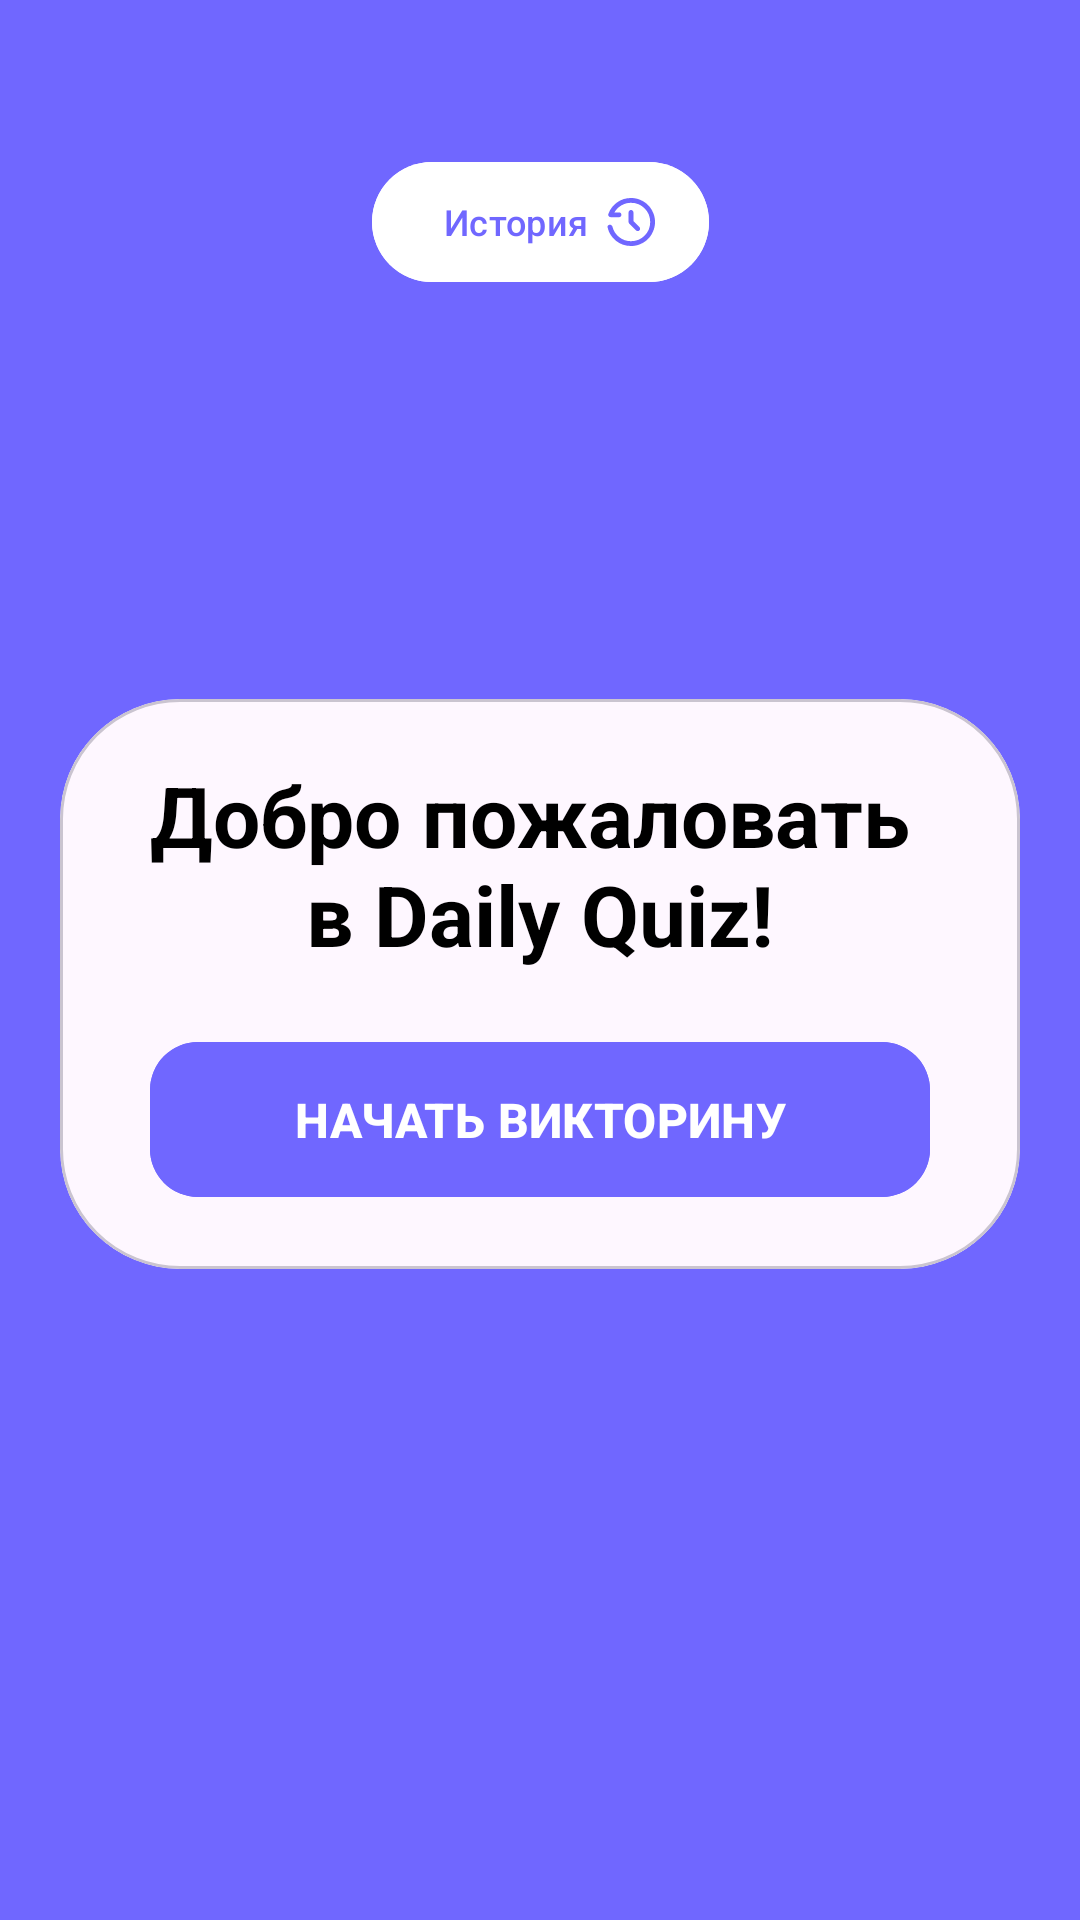

Layout XML and referenced resources for this Android screen:
<!-- AndroidManifest.xml: application theme Theme.DailyQuiz -->
<!-- res/layout/fragment_start.xml -->
<?xml version="1.0" encoding="utf-8"?>
<androidx.constraintlayout.widget.ConstraintLayout
    xmlns:android="http://schemas.android.com/apk/res/android"
    xmlns:app="http://schemas.android.com/apk/res-auto"
    xmlns:tools="http://schemas.android.com/tools"
    android:layout_width="match_parent"
    android:layout_height="match_parent"
    android:background="@color/blue"
    tools:context=".ui.start.StartFragment">

    <com.google.android.material.button.MaterialButton
        android:id="@+id/history_btn"
        android:layout_width="wrap_content"
        android:layout_height="wrap_content"
        android:backgroundTint="@color/white"
        android:text="@string/history_text"
        android:textColor="@color/blue"
        android:layout_marginTop="50dp"
        android:textSize="12sp"
        android:paddingEnd="40dp"
        app:layout_constraintEnd_toEndOf="parent"
        app:layout_constraintStart_toStartOf="parent"
        app:layout_constraintTop_toTopOf="parent" />

    <ImageView
        android:id="@+id/history_icon"
        android:layout_width="16dp"
        android:layout_height="16dp"
        android:src="@drawable/history_timer_icon"
        android:layout_marginStart="60dp"
        app:layout_constraintBottom_toBottomOf="@+id/history_btn"
        app:layout_constraintEnd_toEndOf="@+id/history_btn"
        app:layout_constraintStart_toStartOf="@+id/history_btn"
        app:layout_constraintTop_toTopOf="@+id/history_btn" />

    <ImageView
        android:id="@+id/logo"
        android:layout_width="wrap_content"
        android:layout_height="wrap_content"
        android:paddingTop="100dp"
        android:paddingBottom="35dp"
        android:src="@drawable/logo"
        app:layout_constraintEnd_toEndOf="parent"
        app:layout_constraintStart_toStartOf="parent"
        app:layout_constraintTop_toBottomOf="@+id/history_btn" />

    <com.google.android.material.card.MaterialCardView
        android:layout_width="match_parent"
        android:layout_height="wrap_content"
        app:cardCornerRadius="40dp"
        android:layout_marginHorizontal="20dp"
        app:layout_constraintEnd_toEndOf="parent"
        app:layout_constraintStart_toStartOf="parent"
        app:layout_constraintTop_toBottomOf="@+id/logo">

        <androidx.constraintlayout.widget.ConstraintLayout
            android:layout_width="match_parent"
            android:layout_height="wrap_content"
            android:padding="20dp" >

            <TextView
                android:id="@+id/welcomeText"
                android:layout_width="wrap_content"
                android:layout_height="wrap_content"
                android:gravity="center"
                android:text="@string/welcome_text"
                android:textColor="@color/black"
                android:textSize="28sp"
                android:textStyle="bold"
                app:layout_constraintEnd_toEndOf="parent"
                app:layout_constraintStart_toStartOf="parent"
                app:layout_constraintTop_toTopOf="parent" />

            <com.google.android.material.button.MaterialButton
                android:id="@+id/start_quiz_btn"
                android:layout_width="match_parent"
                android:layout_height="wrap_content"
                android:layout_marginTop="20dp"
                android:paddingVertical="15dp"
                android:layout_marginHorizontal="10dp"
                android:backgroundTint="@color/blue"
                android:text="@string/start_quiz_btn"
                android:textAllCaps="true"
                android:textSize="16sp"
                android:textStyle="bold"
                app:cornerRadius="16dp"
                app:layout_constraintEnd_toEndOf="parent"
                app:layout_constraintStart_toStartOf="parent"
                app:layout_constraintTop_toBottomOf="@+id/welcomeText" />

        </androidx.constraintlayout.widget.ConstraintLayout>
    </com.google.android.material.card.MaterialCardView>
</androidx.constraintlayout.widget.ConstraintLayout>
<!-- resources referenced by this layout -->
<resources>
  <color name="black">#FF000000</color>
  <color name="blue">#7067FF</color>
  <color name="white">#FFFFFFFF</color>
  <!-- drawable history_timer_icon (drawable) -->
  <vector xmlns:android="http://schemas.android.com/apk/res/android"
      android:width="20dp"
      android:height="20dp"
      android:viewportWidth="20"
      android:viewportHeight="20">
    <path
        android:pathData="M10,20C7.633,20 5.546,19.275 3.738,17.825C1.93,16.375 0.767,14.525 0.25,12.275C0.183,11.992 0.233,11.737 0.4,11.512C0.567,11.287 0.792,11.158 1.075,11.125C1.358,11.092 1.608,11.159 1.825,11.325C2.042,11.491 2.192,11.716 2.275,12C2.725,13.75 3.663,15.188 5.088,16.313C6.513,17.438 8.151,18.001 10,18C12.233,18 14.125,17.225 15.675,15.675C17.225,14.125 18,12.233 18,10C18,7.767 17.225,5.875 15.675,4.325C14.125,2.775 12.233,2 10,2C8.567,2 7.237,2.354 6.012,3.062C4.787,3.77 3.816,4.749 3.1,6H5C5.283,6 5.521,6.096 5.713,6.288C5.905,6.48 6.001,6.717 6,7C5.999,7.283 5.903,7.52 5.712,7.713C5.521,7.906 5.283,8.001 5,8H1.6C1.233,8 0.942,7.854 0.725,7.563C0.508,7.272 0.458,6.959 0.575,6.625C1.275,4.658 2.483,3.062 4.2,1.837C5.917,0.612 7.85,-0.001 10,0C11.383,0 12.683,0.263 13.9,0.788C15.117,1.313 16.175,2.026 17.075,2.925C17.975,3.824 18.688,4.883 19.213,6.1C19.738,7.317 20.001,8.617 20,10C19.999,11.383 19.737,12.683 19.212,13.9C18.687,15.117 17.975,16.176 17.075,17.075C16.175,17.974 15.117,18.687 13.9,19.213C12.683,19.739 11.383,20.001 10,20ZM11,9.6L13.5,12.1C13.683,12.283 13.775,12.517 13.775,12.8C13.775,13.083 13.683,13.317 13.5,13.5C13.317,13.683 13.083,13.775 12.8,13.775C12.517,13.775 12.283,13.683 12.1,13.5L9.3,10.7C9.2,10.6 9.125,10.488 9.075,10.363C9.025,10.238 9,10.109 9,9.975V6C9,5.717 9.096,5.479 9.288,5.288C9.48,5.097 9.717,5.001 10,5C10.283,4.999 10.52,5.095 10.713,5.288C10.906,5.481 11.001,5.718 11,6V9.6Z"
        android:fillColor="#7067FF"/>
  </vector>
  <string name="history_text">История</string>
  <string name="start_quiz_btn">Начать викторину</string>
  <string name="welcome_text">Добро пожаловать \nв Daily Quiz!</string>
  <style name="Theme.DailyQuiz" parent="Base.Theme.DailyQuiz" />
  <style name="Base.Theme.DailyQuiz" parent="Theme.Material3.DayNight.NoActionBar">
          <item name="android:statusBarColor" tools:targetApi="l">@color/blue</item>
          <item name="android:navigationBarColor">@color/blue</item>
      </style>
</resources>
